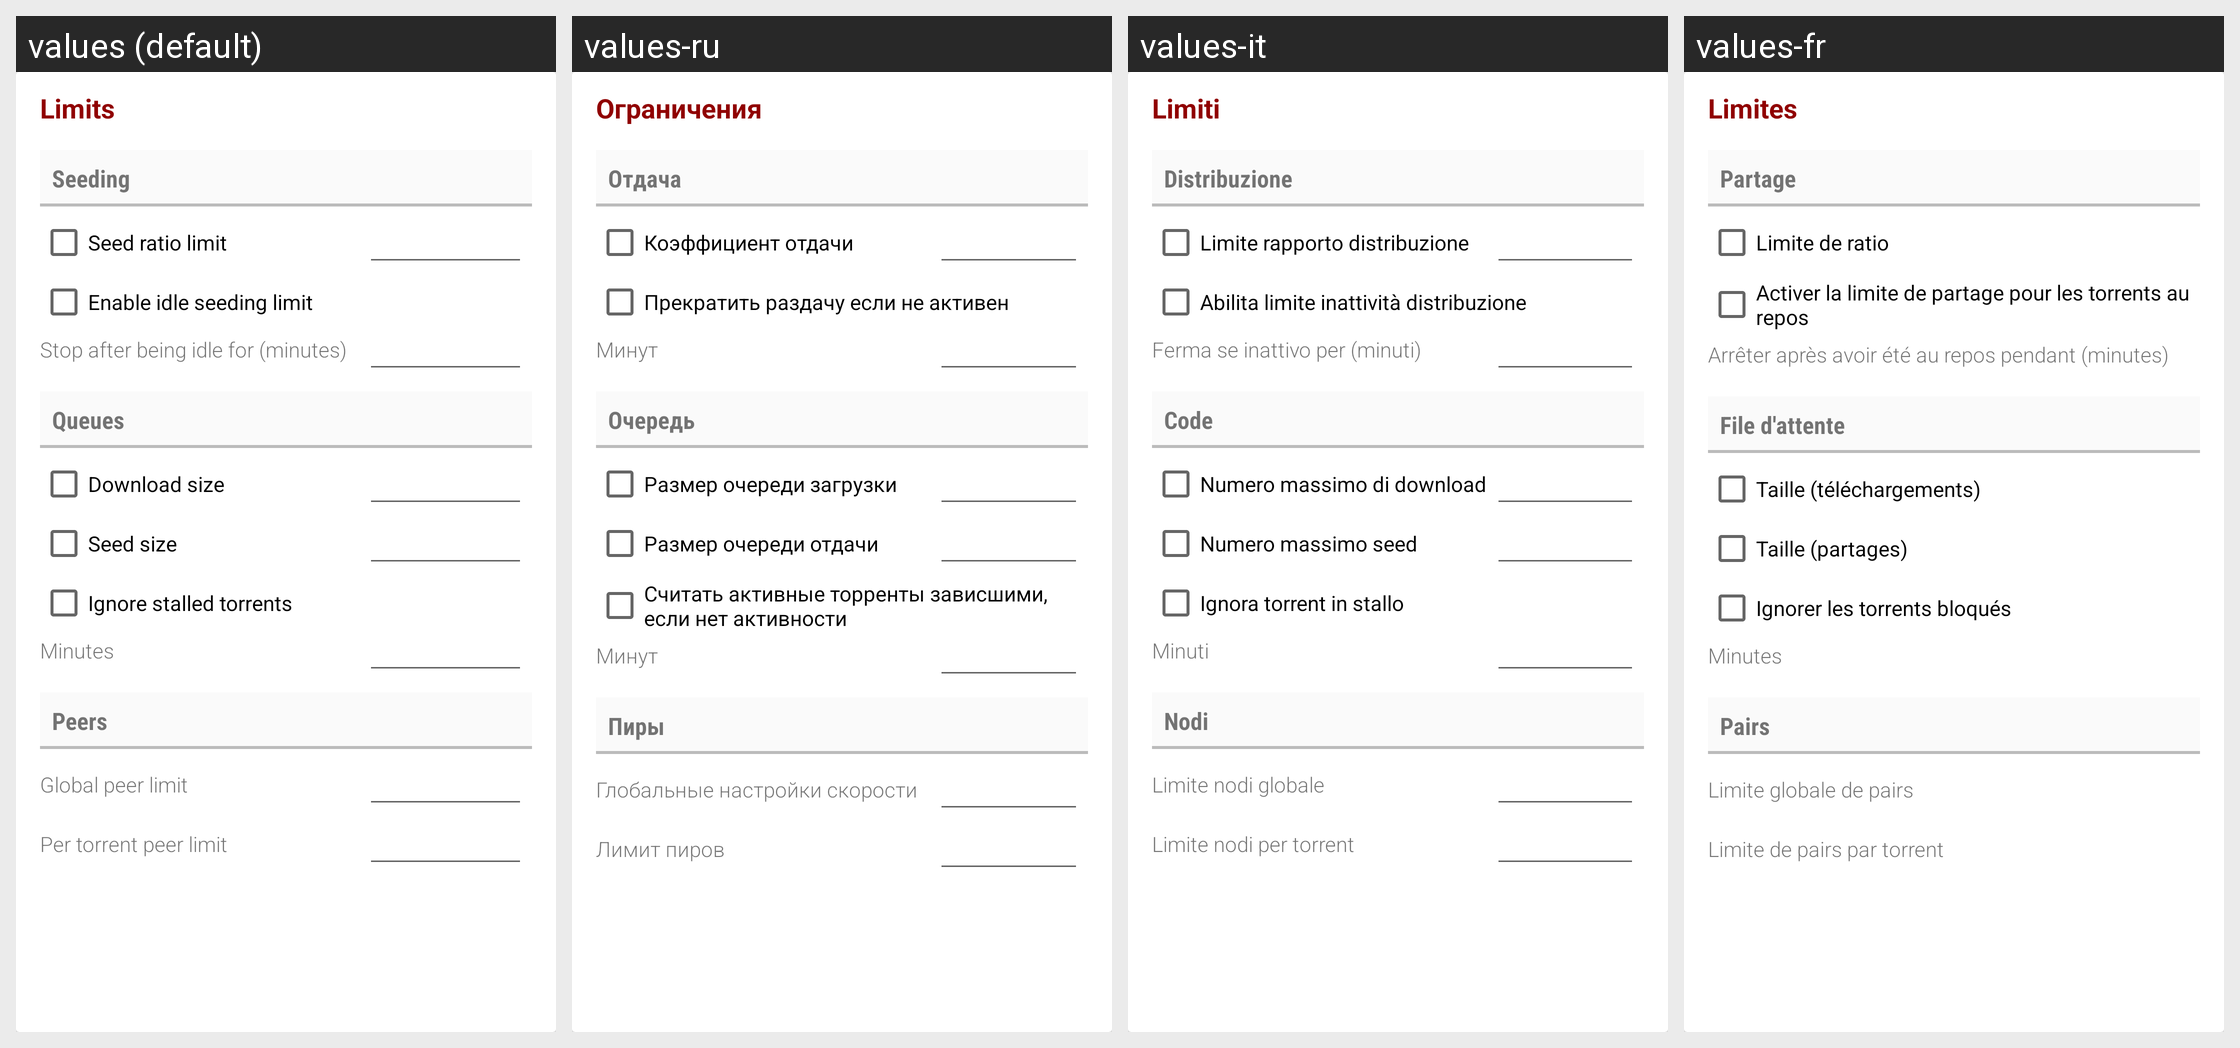

For this localized Android screen grid, give each drawn string resource with its value in every locale shown.
Android screen res/layout/transmission_session_limits.xml rendered under 4 locales, left to right: values (default), values-ru, values-it, values-fr. Device: Nexus 5 (rendered at 1080×1920; each locale shown at half size, 540×960, under a caption strip naming it); theme AppTheme.
Other locales in the repository, not shown: values-de, values-es.
Strings drawn on this screen, with the default value and each locale's value (text and hints the layout hard-codes, and strings that could not be matched under every locale, appear in the picture but are not listed):

torrent_limits
  values: Limits
  values-ru: Ограничения
  values-it: Limiti
  values-fr: Limites

session_settings_seeding
  values: Seeding
  values-ru: Отдача
  values-it: Distribuzione
  values-fr: Partage

session_settings_seed_ratio_limit
  values: Seed ratio limit
  values-ru: Коэффициент отдачи
  values-it: Limite rapporto distribuzione
  values-fr: Limite de ratio

session_settings_enable_idle_seeding_limit
  values: Enable idle seeding limit
  values-ru: Прекратить раздачу если не активен
  values-it: Abilita limite inattività distribuzione
  values-fr: Activer la limite de partage pour les torrents au repos

session_settings_idle_seeding_limit
  values: Stop after being idle for (minutes)
  values-ru: Минут
  values-it: Ferma se inattivo per (minuti)
  values-fr: Arrêter après avoir été au repos pendant (minutes)

session_settings_queues
  values: Queues
  values-ru: Очередь
  values-it: Code
  values-fr: File d'attente

session_settings_download_size
  values: Download size
  values-ru: Размер очереди загрузки
  values-it: Numero massimo di download
  values-fr: Taille (téléchargements)

session_settings_seed_size
  values: Seed size
  values-ru: Размер очереди отдачи
  values-it: Numero massimo seed
  values-fr: Taille (partages)

session_settings_ignore_stalled_torrents
  values: Ignore stalled torrents
  values-ru: Считать активные торренты зависшими, если нет активности
  values-it: Ignora torrent in stallo
  values-fr: Ignorer les torrents bloqués

session_settings_ignore_stalled_minutes
  values: Minutes
  values-ru: Минут
  values-it: Minuti
  values-fr: Minutes

session_settings_peers
  values: Peers
  values-ru: Пиры
  values-it: Nodi
  values-fr: Pairs

session_settings_global_peer_limit
  values: Global peer limit
  values-ru: Глобальные настройки скорости
  values-it: Limite nodi globale
  values-fr: Limite globale de pairs

session_settings_torrent_peer_limit
  values: Per torrent peer limit
  values-ru: Лимит пиров
  values-it: Limite nodi per torrent
  values-fr: Limite de pairs par torrent
